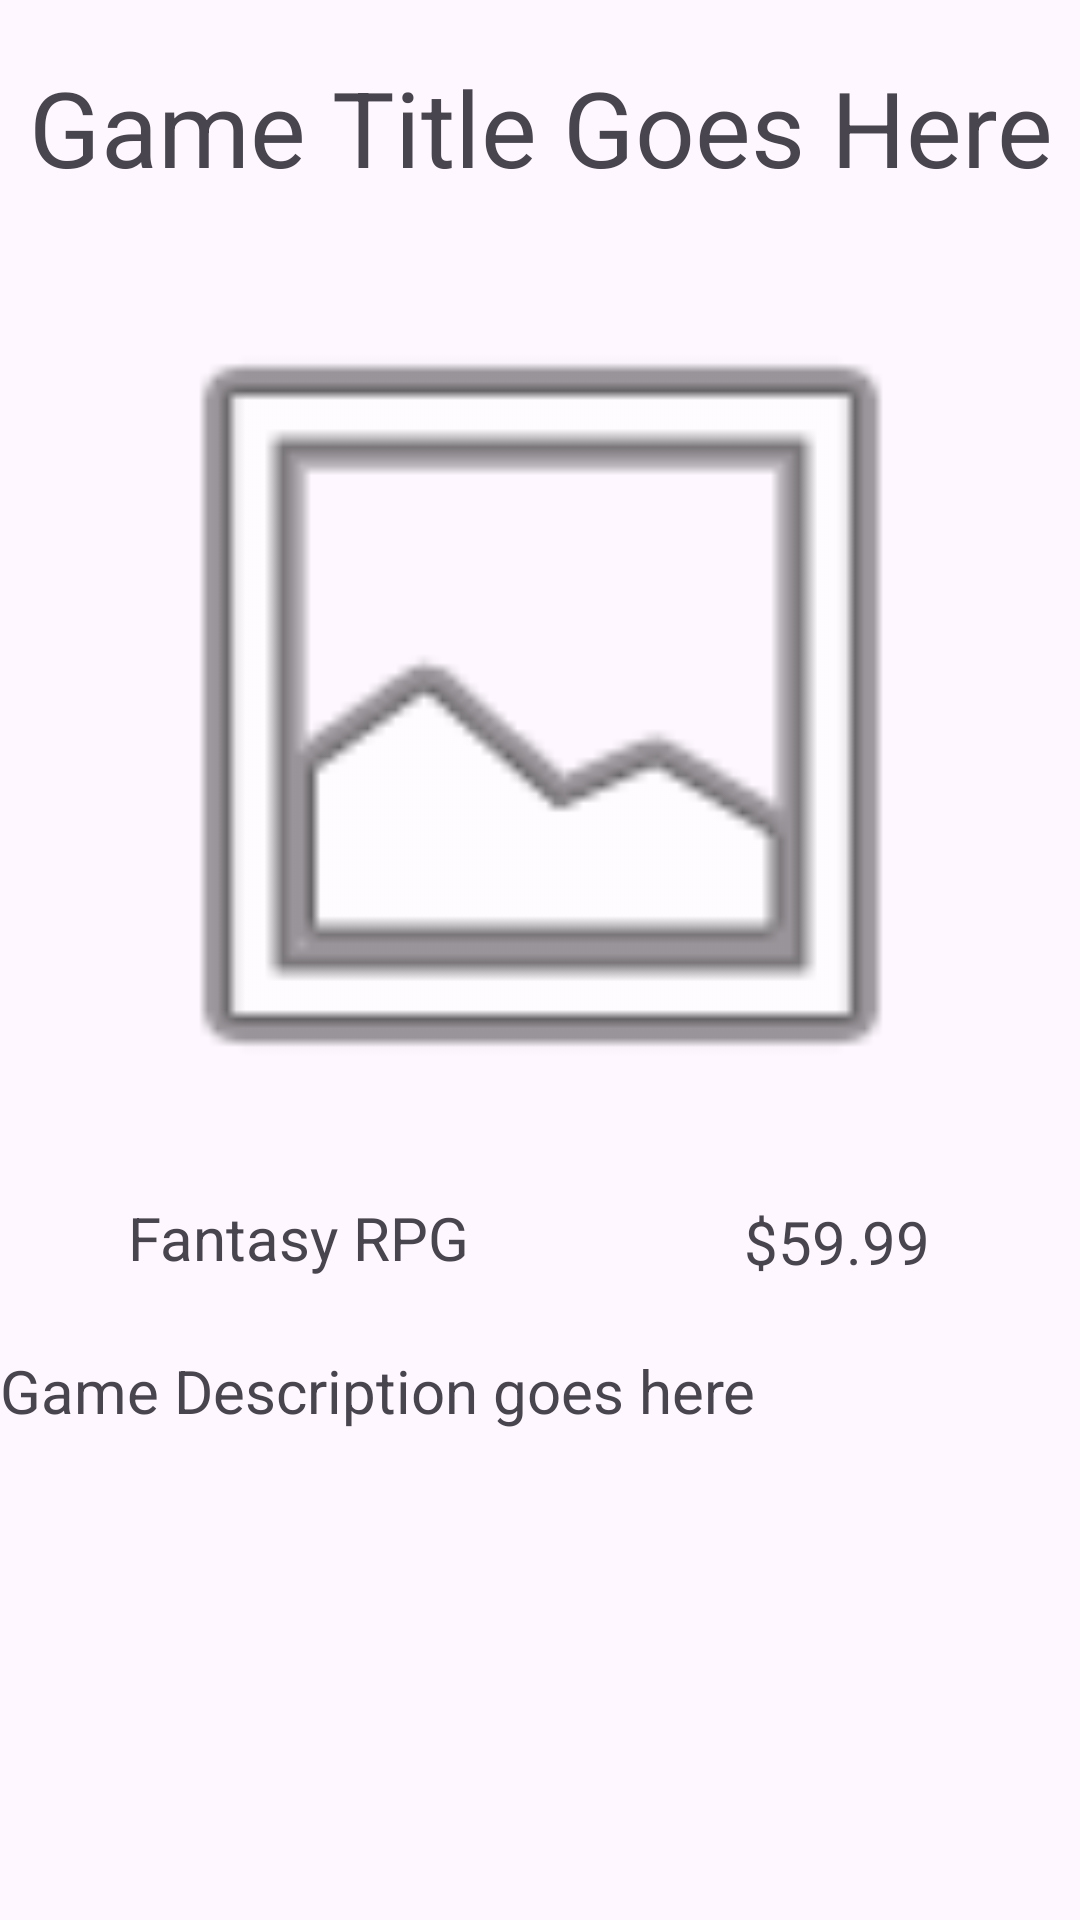

Produce the Android XML layout that renders to this screen, including the resource entries it uses.
<!-- AndroidManifest.xml: application theme Theme.LootCrate -->
<!-- res/layout/activity_game_details.xml -->
<?xml version="1.0" encoding="utf-8"?>
<androidx.constraintlayout.widget.ConstraintLayout xmlns:android="http://schemas.android.com/apk/res/android"
    xmlns:app="http://schemas.android.com/apk/res-auto"
    xmlns:tools="http://schemas.android.com/tools"
    android:id="@+id/main"
    android:layout_width="match_parent"
    android:layout_height="match_parent"
    tools:context=".GameDetailsActivity">

    <TextView
        android:id="@+id/gameDetailsTitleTextView"
        android:layout_width="409dp"
        android:layout_height="85dp"



        android:gravity="center"
        android:text="Game Title Goes Here"
        android:textSize="35sp"
        app:layout_constraintEnd_toEndOf="parent"
        app:layout_constraintStart_toStartOf="parent"
        app:layout_constraintTop_toTopOf="parent" />

    <ImageView
        android:id="@+id/gameDetailsCoverImageView"
        android:layout_width="406dp"
        android:layout_height="300dp"
        app:layout_constraintEnd_toEndOf="parent"
        app:layout_constraintStart_toStartOf="parent"
        app:layout_constraintTop_toBottomOf="@+id/gameDetailsTitleTextView"
        app:srcCompat="@android:drawable/ic_menu_gallery" />

    <TextView
        android:id="@+id/gameDetailsGenreTextView"
        android:layout_width="249dp"
        android:layout_height="55dp"
        android:gravity="center"
        android:text="Fantasy RPG"
        android:textSize="20sp"
        app:layout_constraintEnd_toStartOf="@+id/gameDetailsMetacriticScoreTextView"
        app:layout_constraintStart_toStartOf="parent"
        app:layout_constraintTop_toBottomOf="@+id/gameDetailsCoverImageView" />

    <TextView
        android:id="@+id/gameDetailsMetacriticScoreTextView"
        android:layout_width="162dp"
        android:layout_height="58dp"
        android:gravity="center"
        android:text="$59.99"
        android:textSize="20sp"
        app:layout_constraintEnd_toEndOf="parent"
        app:layout_constraintTop_toBottomOf="@+id/gameDetailsCoverImageView" />

    <ScrollView
        android:id="@+id/gameDetailsDescriptionScrollView"
        android:layout_width="match_parent"
        android:layout_height="200dp"
        app:layout_constraintEnd_toEndOf="parent"
        app:layout_constraintHorizontal_bias="1.0"
        app:layout_constraintStart_toStartOf="parent"
        app:layout_constraintTop_toBottomOf="@+id/gameDetailsGenreTextView">

        <LinearLayout
            android:layout_width="match_parent"
            android:layout_height="200dp"
            android:orientation="vertical">

            <TextView
                android:id="@+id/gameDetailsDescriptionTextView"
                android:layout_width="match_parent"
                android:layout_height="wrap_content"
                android:paddingTop="10sp"
                android:text="Game Description goes here"
                android:textSize="20sp" />


        </LinearLayout>
    </ScrollView>

    <TextView
        android:id="@+id/gameDetailsLinksTextView"
        android:layout_width="263dp"
        android:layout_height="53dp"
        android:text="Space for links?"
        android:textSize="15sp"
        app:layout_constraintEnd_toStartOf="@+id/gameDetailsBackButton"
        app:layout_constraintStart_toStartOf="parent"
        app:layout_constraintTop_toBottomOf="@+id/gameDetailsDescriptionScrollView" />

    <Button
        android:id="@+id/gameDetailsBackButton"
        android:layout_width="150dp"
        android:layout_height="50dp"
        android:text="Back"
        android:textSize="20sp"
        app:layout_constraintEnd_toEndOf="parent"
        app:layout_constraintTop_toBottomOf="@id/gameDetailsDescriptionScrollView" />

</androidx.constraintlayout.widget.ConstraintLayout>
<!-- resources referenced by this layout -->
<resources>
  <style name="Theme.LootCrate" parent="Base.Theme.LootCrate" />
  <style name="Base.Theme.LootCrate" parent="Theme.Material3.DayNight.NoActionBar">
          
          
      </style>
</resources>
